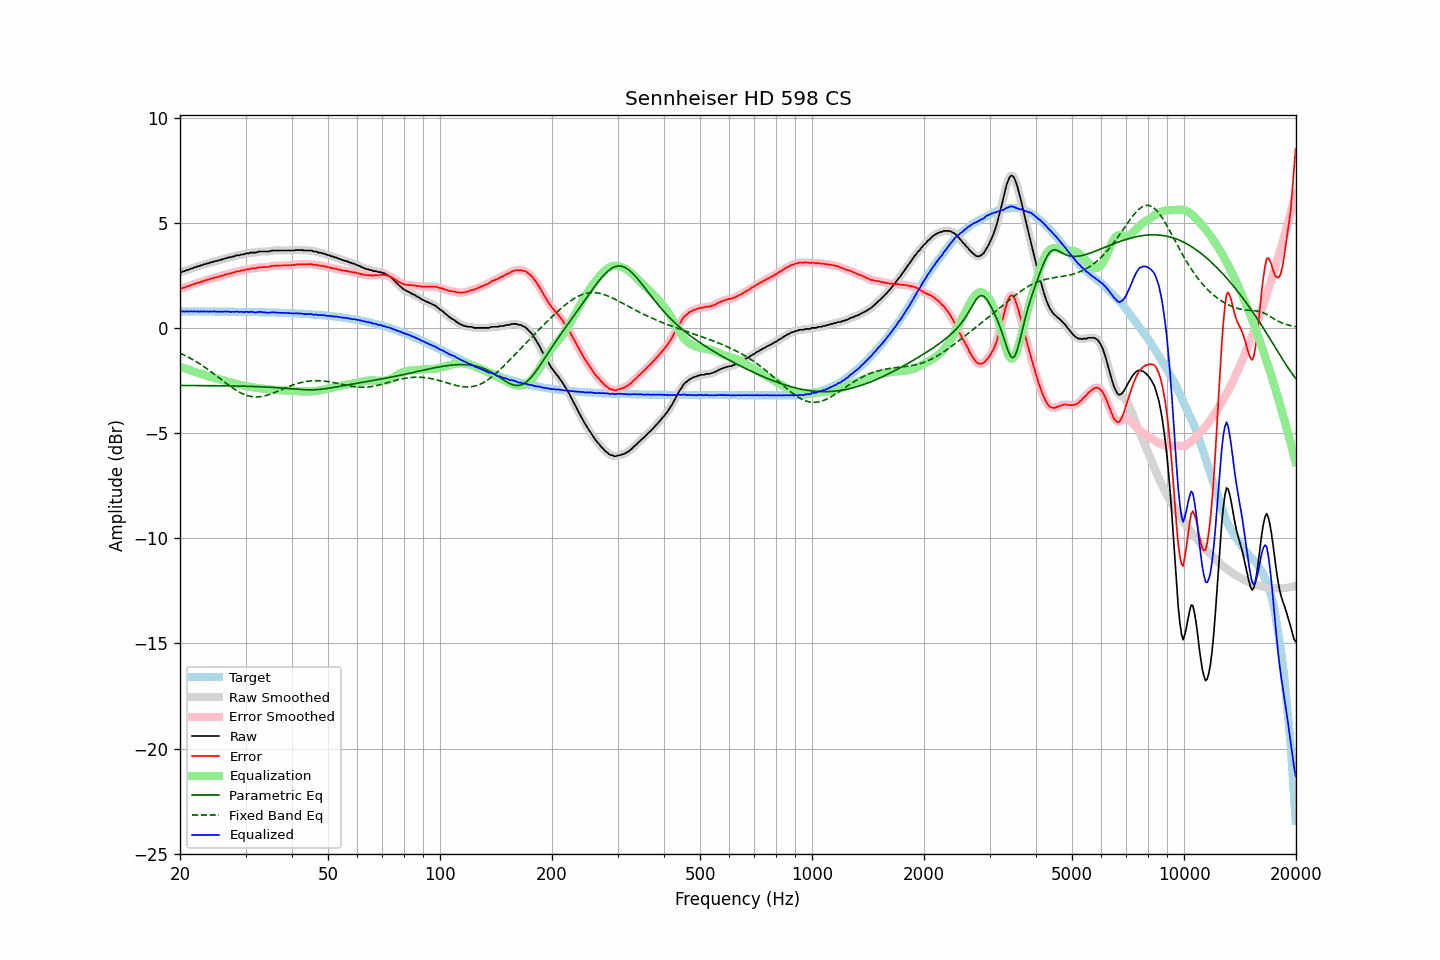

The table this chart was drawn from, first rows:
frequency, raw, error, smoothed, error_smoothed, equalization, parametric_eq, fixed_band_eq, equalized_raw, equalized_smoothed, target
20.00, 2.65, 1.87, 2.64, 1.86, -1.85, -2.74, -1.20, 0.80, 0.79, 0.78
20.20, 2.65, 1.87, 2.66, 1.88, -1.88, -2.74, -1.24, 0.77, 0.78, 0.78
20.40, 2.69, 1.91, 2.68, 1.90, -1.91, -2.74, -1.27, 0.79, 0.78, 0.78
20.61, 2.70, 1.92, 2.71, 1.93, -1.93, -2.74, -1.31, 0.77, 0.78, 0.78
20.81, 2.75, 1.97, 2.74, 1.96, -1.96, -2.74, -1.35, 0.79, 0.78, 0.78
21.02, 2.76, 1.98, 2.76, 1.98, -1.98, -2.74, -1.39, 0.78, 0.78, 0.78
21.23, 2.79, 2.01, 2.79, 2.01, -2.01, -2.74, -1.43, 0.78, 0.78, 0.78
21.44, 2.82, 2.04, 2.82, 2.04, -2.04, -2.74, -1.47, 0.78, 0.78, 0.78
21.66, 2.84, 2.06, 2.84, 2.06, -2.06, -2.74, -1.51, 0.78, 0.78, 0.78
21.87, 2.88, 2.10, 2.87, 2.09, -2.09, -2.74, -1.56, 0.79, 0.78, 0.78
22.09, 2.89, 2.11, 2.90, 2.11, -2.11, -2.74, -1.60, 0.78, 0.78, 0.78
22.31, 2.93, 2.15, 2.92, 2.14, -2.14, -2.74, -1.65, 0.79, 0.78, 0.78
22.54, 2.93, 2.15, 2.94, 2.16, -2.16, -2.74, -1.70, 0.77, 0.78, 0.78
22.76, 2.98, 2.20, 2.97, 2.19, -2.19, -2.74, -1.75, 0.79, 0.78, 0.78
22.99, 2.98, 2.20, 2.99, 2.21, -2.21, -2.74, -1.80, 0.77, 0.78, 0.78
23.22, 3.03, 2.25, 3.02, 2.24, -2.24, -2.74, -1.85, 0.79, 0.78, 0.78
23.45, 3.03, 2.25, 3.04, 2.26, -2.26, -2.75, -1.90, 0.77, 0.78, 0.78
23.69, 3.07, 2.29, 3.06, 2.29, -2.28, -2.75, -1.96, 0.78, 0.78, 0.78
23.92, 3.07, 2.29, 3.08, 2.30, -2.31, -2.75, -2.01, 0.76, 0.77, 0.78
24.16, 3.12, 2.34, 3.11, 2.33, -2.33, -2.75, -2.07, 0.79, 0.78, 0.78
24.40, 3.12, 2.34, 3.13, 2.35, -2.35, -2.75, -2.12, 0.77, 0.78, 0.78
24.65, 3.16, 2.38, 3.15, 2.38, -2.37, -2.75, -2.18, 0.79, 0.78, 0.78
24.89, 3.17, 2.40, 3.17, 2.39, -2.39, -2.75, -2.24, 0.78, 0.78, 0.77
25.14, 3.18, 2.41, 3.19, 2.41, -2.41, -2.75, -2.30, 0.77, 0.77, 0.77
25.39, 3.21, 2.44, 3.21, 2.43, -2.44, -2.75, -2.36, 0.77, 0.77, 0.77
25.65, 3.22, 2.45, 3.22, 2.45, -2.46, -2.75, -2.42, 0.76, 0.77, 0.77
25.91, 3.26, 2.49, 3.25, 2.48, -2.48, -2.75, -2.47, 0.78, 0.77, 0.77
26.16, 3.26, 2.49, 3.27, 2.50, -2.50, -2.75, -2.53, 0.76, 0.77, 0.77
26.43, 3.31, 2.54, 3.30, 2.53, -2.52, -2.76, -2.59, 0.79, 0.78, 0.77
26.69, 3.31, 2.54, 3.32, 2.55, -2.55, -2.76, -2.65, 0.76, 0.77, 0.77
26.96, 3.35, 2.58, 3.34, 2.57, -2.57, -2.76, -2.71, 0.78, 0.77, 0.77
27.23, 3.35, 2.58, 3.36, 2.59, -2.59, -2.76, -2.76, 0.76, 0.77, 0.77
27.50, 3.37, 2.60, 3.37, 2.60, -2.61, -2.76, -2.82, 0.76, 0.76, 0.77
27.77, 3.40, 2.63, 3.39, 2.62, -2.63, -2.76, -2.87, 0.77, 0.76, 0.77
28.05, 3.40, 2.63, 3.42, 2.65, -2.65, -2.76, -2.92, 0.75, 0.77, 0.77
28.33, 3.45, 2.69, 3.43, 2.67, -2.67, -2.76, -2.97, 0.78, 0.77, 0.76
28.62, 3.45, 2.69, 3.45, 2.69, -2.68, -2.77, -3.01, 0.77, 0.77, 0.76
28.90, 3.45, 2.69, 3.47, 2.70, -2.70, -2.77, -3.06, 0.75, 0.77, 0.76
29.19, 3.49, 2.73, 3.47, 2.71, -2.72, -2.77, -3.10, 0.77, 0.75, 0.76
29.48, 3.49, 2.73, 3.49, 2.73, -2.74, -2.77, -3.13, 0.75, 0.76, 0.76
29.78, 3.50, 2.74, 3.51, 2.75, -2.75, -2.77, -3.17, 0.75, 0.76, 0.76
30.08, 3.54, 2.78, 3.52, 2.76, -2.77, -2.78, -3.19, 0.77, 0.76, 0.76
30.38, 3.54, 2.78, 3.54, 2.78, -2.78, -2.78, -3.22, 0.76, 0.76, 0.76
30.68, 3.54, 2.78, 3.56, 2.80, -2.79, -2.78, -3.24, 0.75, 0.76, 0.76
30.99, 3.58, 2.83, 3.57, 2.81, -2.81, -2.78, -3.26, 0.77, 0.76, 0.75
31.30, 3.58, 2.83, 3.58, 2.82, -2.82, -2.78, -3.27, 0.76, 0.75, 0.75
31.61, 3.58, 2.83, 3.58, 2.83, -2.84, -2.79, -3.28, 0.74, 0.75, 0.75
31.93, 3.58, 2.83, 3.59, 2.84, -2.85, -2.79, -3.28, 0.73, 0.74, 0.75
32.24, 3.60, 2.85, 3.60, 2.85, -2.86, -2.79, -3.28, 0.74, 0.75, 0.75
32.57, 3.63, 2.88, 3.62, 2.87, -2.87, -2.80, -3.28, 0.76, 0.75, 0.75
32.89, 3.63, 2.88, 3.63, 2.89, -2.87, -2.80, -3.27, 0.76, 0.76, 0.75
33.22, 3.63, 2.89, 3.63, 2.89, -2.88, -2.80, -3.26, 0.75, 0.75, 0.74
33.55, 3.63, 2.89, 3.63, 2.89, -2.89, -2.81, -3.24, 0.74, 0.74, 0.74
33.89, 3.63, 2.89, 3.63, 2.89, -2.90, -2.81, -3.23, 0.73, 0.73, 0.74
34.23, 3.63, 2.89, 3.63, 2.89, -2.90, -2.81, -3.21, 0.73, 0.73, 0.74
34.57, 3.63, 2.89, 3.64, 2.90, -2.91, -2.82, -3.18, 0.72, 0.72, 0.74
34.92, 3.65, 2.92, 3.65, 2.92, -2.92, -2.82, -3.16, 0.73, 0.73, 0.73
35.27, 3.67, 2.94, 3.67, 2.93, -2.93, -2.83, -3.13, 0.74, 0.74, 0.73
35.62, 3.68, 2.95, 3.68, 2.95, -2.94, -2.83, -3.10, 0.74, 0.74, 0.73
35.97, 3.68, 2.95, 3.68, 2.95, -2.95, -2.84, -3.07, 0.73, 0.73, 0.73
... 635 more rows
